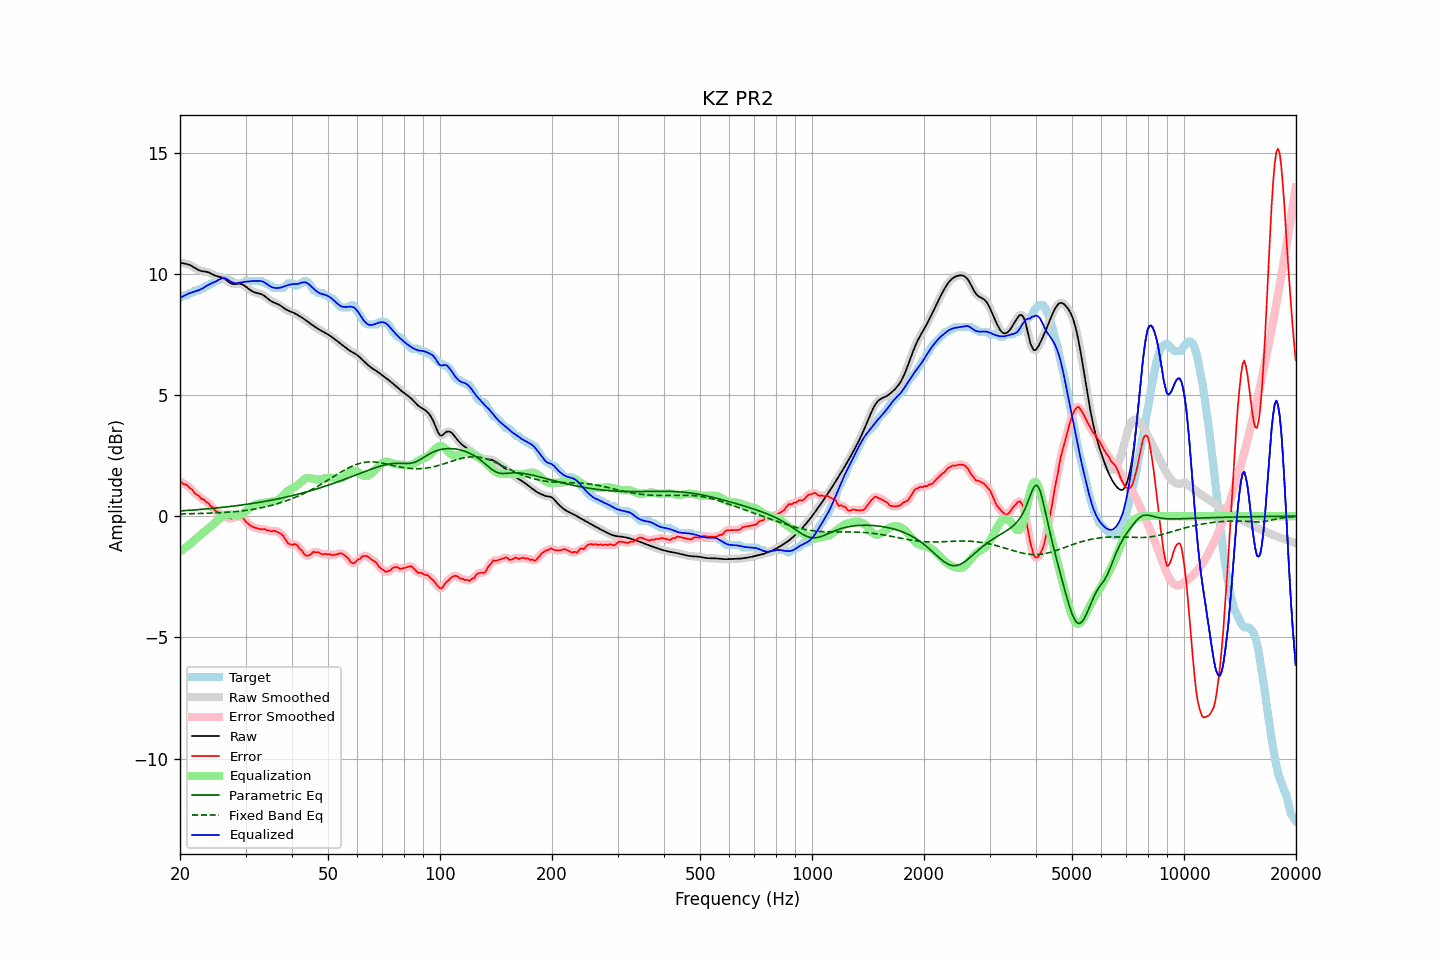

The table this chart was drawn from, first rows:
frequency, raw, error, smoothed, error_smoothed, equalization, parametric_eq, fixed_band_eq, equalized_raw, equalized_smoothed, target
20.00, 10.46, 1.45, 10.46, 1.44, -1.45, 0.22, 0.09, 9.01, 9.01, 9.01
20.20, 10.45, 1.39, 10.45, 1.40, -1.41, 0.22, 0.09, 9.04, 9.04, 9.06
20.40, 10.43, 1.33, 10.44, 1.36, -1.36, 0.22, 0.09, 9.07, 9.08, 9.11
20.61, 10.42, 1.31, 10.42, 1.32, -1.31, 0.23, 0.09, 9.11, 9.11, 9.11
20.81, 10.41, 1.30, 10.41, 1.28, -1.27, 0.23, 0.10, 9.14, 9.14, 9.11
21.02, 10.39, 1.24, 10.39, 1.24, -1.22, 0.24, 0.10, 9.18, 9.18, 9.15
21.23, 10.37, 1.16, 10.37, 1.19, -1.16, 0.24, 0.10, 9.21, 9.20, 9.21
21.44, 10.34, 1.13, 10.34, 1.12, -1.11, 0.25, 0.10, 9.23, 9.23, 9.21
21.66, 10.30, 1.07, 10.30, 1.05, -1.05, 0.25, 0.10, 9.25, 9.25, 9.23
21.87, 10.26, 0.96, 10.26, 0.98, -0.99, 0.26, 0.11, 9.27, 9.27, 9.30
22.09, 10.21, 0.91, 10.21, 0.92, -0.93, 0.26, 0.11, 9.29, 9.29, 9.31
22.31, 10.18, 0.87, 10.18, 0.86, -0.87, 0.27, 0.11, 9.31, 9.31, 9.31
22.54, 10.15, 0.82, 10.15, 0.80, -0.81, 0.27, 0.11, 9.34, 9.34, 9.32
22.76, 10.12, 0.73, 10.12, 0.76, -0.76, 0.28, 0.11, 9.36, 9.37, 9.40
22.99, 10.11, 0.70, 10.11, 0.70, -0.71, 0.29, 0.12, 9.40, 9.40, 9.41
23.22, 10.10, 0.69, 10.10, 0.66, -0.66, 0.29, 0.12, 9.44, 9.44, 9.42
23.45, 10.09, 0.60, 10.09, 0.62, -0.61, 0.30, 0.12, 9.48, 9.48, 9.49
23.69, 10.07, 0.57, 10.07, 0.56, -0.55, 0.30, 0.12, 9.52, 9.52, 9.51
23.92, 10.05, 0.51, 10.05, 0.50, -0.49, 0.31, 0.13, 9.56, 9.56, 9.54
24.16, 10.02, 0.42, 10.02, 0.44, -0.43, 0.31, 0.13, 9.59, 9.59, 9.60
24.40, 9.99, 0.38, 9.99, 0.37, -0.37, 0.32, 0.13, 9.62, 9.62, 9.61
24.65, 9.95, 0.31, 9.96, 0.30, -0.31, 0.33, 0.13, 9.65, 9.65, 9.65
24.89, 9.92, 0.22, 9.93, 0.24, -0.25, 0.33, 0.14, 9.68, 9.68, 9.71
25.14, 9.90, 0.19, 9.90, 0.18, -0.19, 0.34, 0.14, 9.71, 9.72, 9.71
25.39, 9.88, 0.14, 9.88, 0.13, -0.13, 0.35, 0.14, 9.75, 9.75, 9.74
25.65, 9.87, 0.06, 9.87, 0.09, -0.08, 0.35, 0.15, 9.79, 9.79, 9.81
25.91, 9.85, 0.04, 9.85, 0.04, -0.04, 0.36, 0.15, 9.81, 9.81, 9.81
26.16, 9.83, 0.02, 9.82, 0.01, 0.00, 0.37, 0.15, 9.83, 9.82, 9.81
26.43, 9.79, -0.02, 9.79, -0.03, 0.03, 0.38, 0.16, 9.82, 9.82, 9.81
26.69, 9.74, -0.07, 9.74, -0.05, 0.05, 0.38, 0.16, 9.79, 9.79, 9.81
26.96, 9.69, -0.08, 9.68, -0.08, 0.07, 0.39, 0.17, 9.75, 9.75, 9.77
27.23, 9.63, -0.07, 9.64, -0.09, 0.07, 0.40, 0.17, 9.71, 9.71, 9.71
27.50, 9.60, -0.11, 9.60, -0.09, 0.07, 0.41, 0.18, 9.67, 9.67, 9.71
27.77, 9.58, -0.07, 9.58, -0.07, 0.06, 0.41, 0.18, 9.64, 9.64, 9.65
28.05, 9.58, -0.03, 9.58, -0.05, 0.04, 0.42, 0.19, 9.62, 9.62, 9.61
28.33, 9.58, -0.02, 9.58, -0.02, 0.03, 0.43, 0.19, 9.62, 9.61, 9.61
28.62, 9.59, -0.02, 9.59, -0.01, 0.03, 0.44, 0.20, 9.62, 9.62, 9.61
28.90, 9.60, -0.01, 9.59, -0.01, 0.04, 0.45, 0.21, 9.63, 9.63, 9.61
29.19, 9.58, -0.03, 9.58, -0.02, 0.06, 0.46, 0.21, 9.64, 9.64, 9.61
29.48, 9.56, -0.05, 9.56, -0.07, 0.10, 0.47, 0.22, 9.66, 9.66, 9.61
29.78, 9.52, -0.14, 9.52, -0.14, 0.15, 0.48, 0.23, 9.67, 9.67, 9.65
30.08, 9.47, -0.24, 9.47, -0.22, 0.20, 0.49, 0.24, 9.68, 9.68, 9.71
30.38, 9.42, -0.29, 9.42, -0.29, 0.26, 0.50, 0.25, 9.68, 9.68, 9.71
30.68, 9.37, -0.34, 9.37, -0.35, 0.32, 0.50, 0.26, 9.69, 9.69, 9.71
30.99, 9.32, -0.39, 9.32, -0.39, 0.38, 0.51, 0.27, 9.70, 9.70, 9.71
31.30, 9.28, -0.43, 9.28, -0.43, 0.42, 0.53, 0.28, 9.70, 9.70, 9.71
31.61, 9.25, -0.46, 9.25, -0.46, 0.46, 0.54, 0.29, 9.71, 9.71, 9.71
31.93, 9.22, -0.48, 9.23, -0.48, 0.48, 0.55, 0.30, 9.71, 9.71, 9.71
32.24, 9.21, -0.50, 9.21, -0.50, 0.50, 0.56, 0.31, 9.71, 9.71, 9.71
32.57, 9.19, -0.51, 9.19, -0.52, 0.51, 0.57, 0.32, 9.71, 9.71, 9.71
32.89, 9.18, -0.53, 9.18, -0.53, 0.53, 0.58, 0.34, 9.71, 9.71, 9.71
33.22, 9.15, -0.55, 9.15, -0.53, 0.54, 0.59, 0.35, 9.69, 9.69, 9.70
33.55, 9.12, -0.52, 9.11, -0.54, 0.55, 0.60, 0.37, 9.67, 9.67, 9.64
33.89, 9.07, -0.54, 9.07, -0.55, 0.56, 0.61, 0.38, 9.63, 9.63, 9.61
34.23, 9.01, -0.59, 9.01, -0.57, 0.57, 0.63, 0.40, 9.58, 9.58, 9.60
34.57, 8.96, -0.58, 8.96, -0.60, 0.58, 0.64, 0.41, 9.53, 9.54, 9.53
34.92, 8.90, -0.60, 8.91, -0.61, 0.59, 0.65, 0.43, 9.49, 9.49, 9.51
35.27, 8.86, -0.63, 8.86, -0.61, 0.60, 0.66, 0.45, 9.46, 9.46, 9.50
35.62, 8.83, -0.60, 8.83, -0.61, 0.61, 0.68, 0.47, 9.43, 9.44, 9.42
35.97, 8.80, -0.61, 8.80, -0.61, 0.62, 0.69, 0.49, 9.42, 9.42, 9.41
... 635 more rows
